Dataset: test_images (GitHub, chokdee255120-dot/brainscope-ai). Classes: bleeding, glioma, ischemia, meningioma, normal, pituitary.

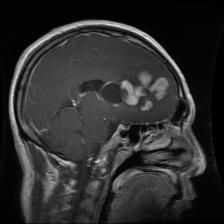
Label: glioma

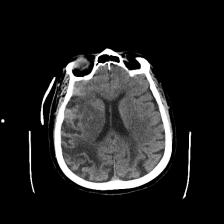
Label: ischemia

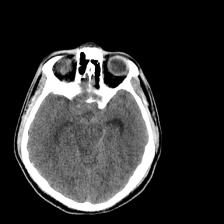
Label: bleeding

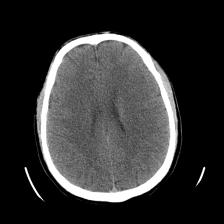
Label: normal

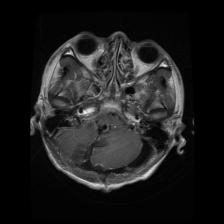
Label: glioma

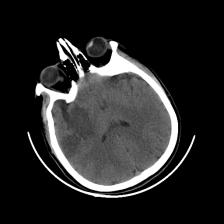
Label: ischemia
